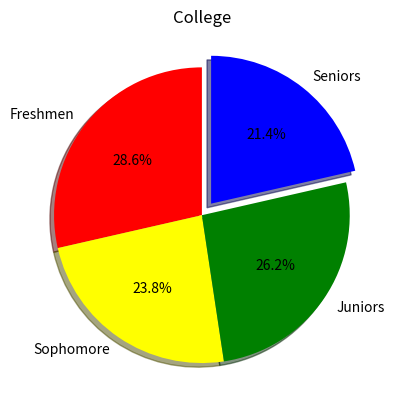

This chart was generated by the following Python code:
import matplotlib.pyplot as plt
import numpy as np

categories=["Freshmen", "Sophomore", "Juniors", "Seniors"]
values=np.array([300,250, 275,225])
colors=["red", "yellow", "green", "blue"]

plt.pie(values, labels=categories,
                autopct="%1.1f%%",
                colors=colors,
                explode=[0,0,0,0.1],
                shadow=True,
                startangle=90)

plt.title("College")

plt.show()
